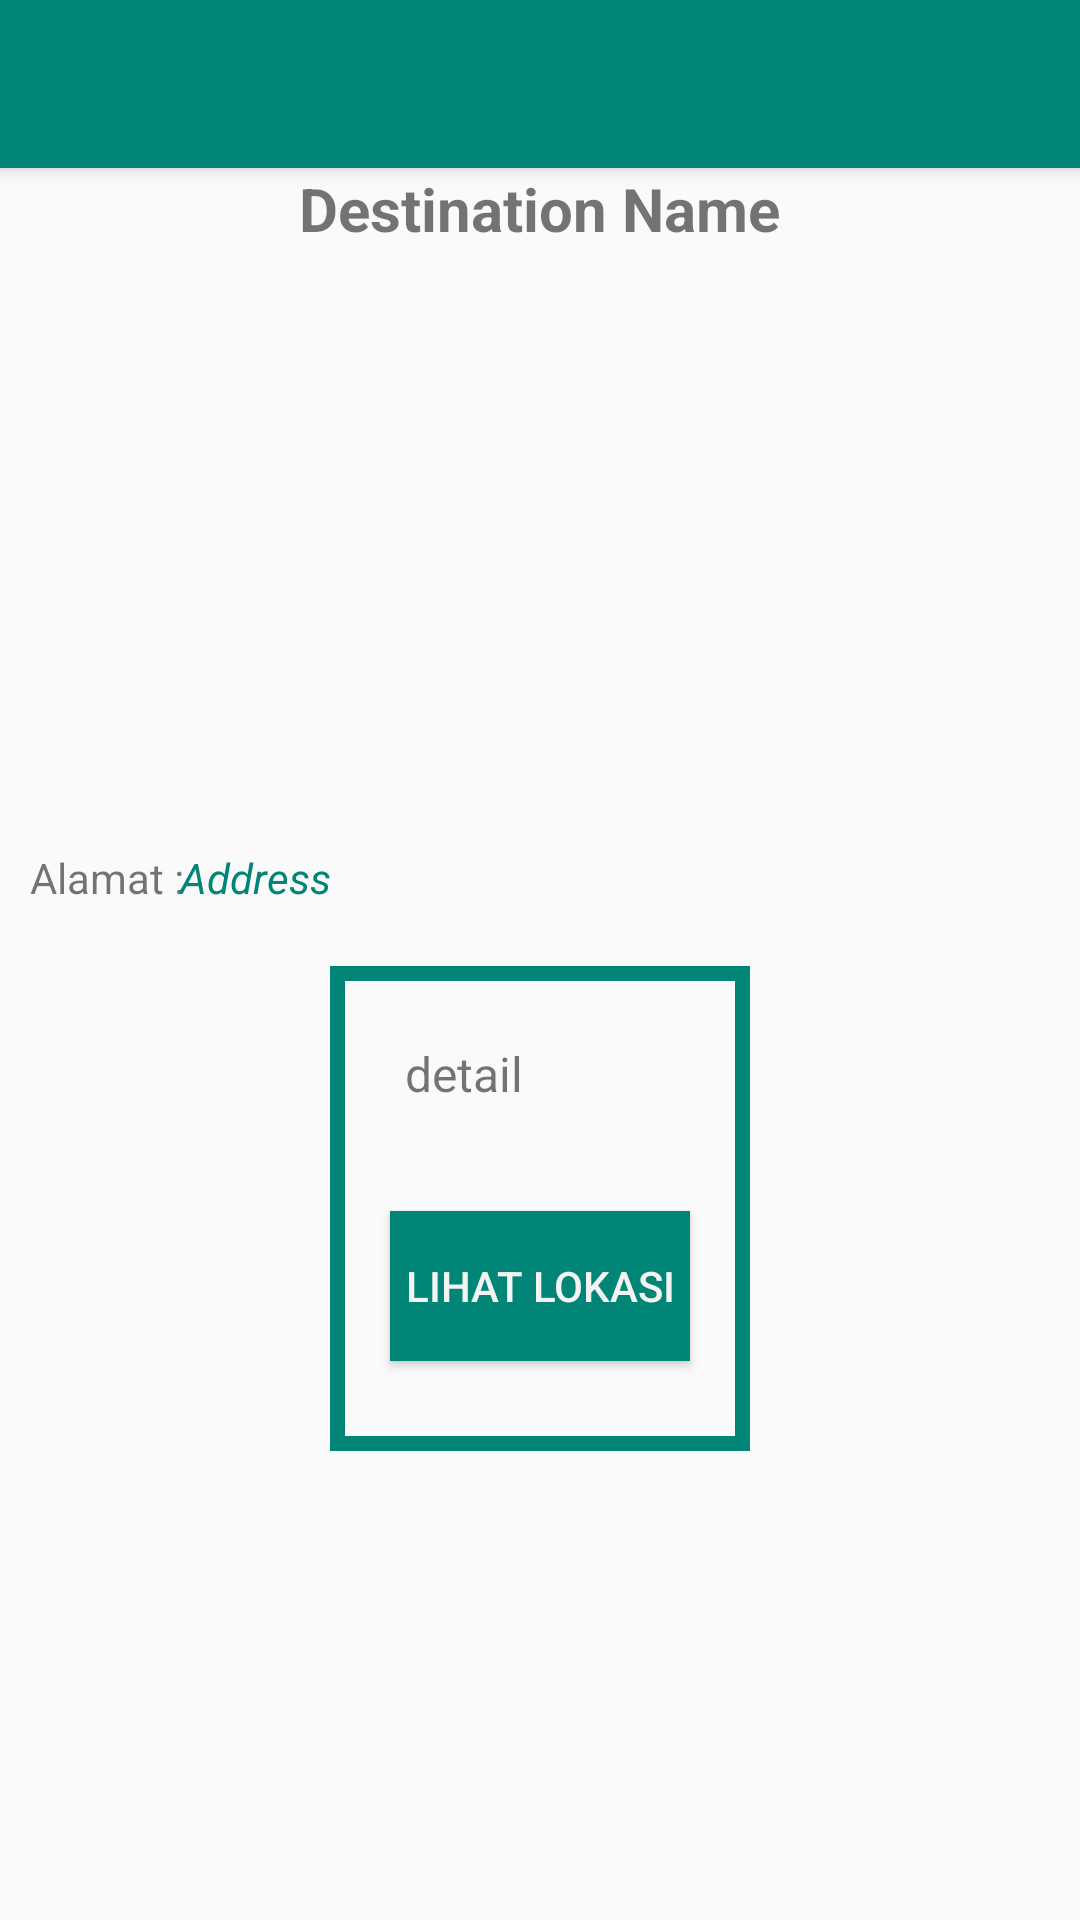

Produce the Android XML layout that renders to this screen, including the resource entries it uses.
<!-- AndroidManifest.xml: application theme AppTheme -->
<!-- res/layout/activity_detail.xml -->
<?xml version="1.0" encoding="utf-8"?>
<ScrollView xmlns:android="http://schemas.android.com/apk/res/android"
            xmlns:tools="http://schemas.android.com/tools"
            android:id="@+id/ScrollView01"
            tools:context=".ui.detail.DetailActivity"
            android:layout_width="match_parent"
            android:layout_height="match_parent"
            android:fillViewport="true"
            android:scrollbars="none">

    <RelativeLayout
            android:layout_width="match_parent"
            android:layout_height="wrap_content"
            android:orientation="horizontal">

        <android.support.v7.widget.Toolbar
                android:id="@+id/toolbar_detail"
                android:layout_width="match_parent"
                android:layout_height="?attr/actionBarSize"
                android:background="@color/colorPrimary"
                android:elevation="4dp"
                android:theme="@style/ThemeOverlay.AppCompat.Dark.ActionBar"/>

        <RelativeLayout
                android:id="@+id/atas"
                android:layout_below="@id/toolbar_detail"
                android:layout_width="match_parent"
                android:layout_height="wrap_content"
                android:orientation="horizontal">

            <TextView
                    android:id="@+id/destination_name_detail"
                    android:textSize="20sp"
                    android:fontFamily="thoma"
                    android:layout_width="wrap_content"
                    android:layout_height="wrap_content"
                    android:layout_centerHorizontal="true"
                    android:text="@string/destination_name"
                    android:textStyle="bold"/>

            <ImageView
                    android:id="@+id/image"
                    android:layout_below="@id/destination_name_detail"
                    android:src="@mipmap/ic_launcher"
                    android:layout_centerHorizontal="true"
                    android:layout_marginTop="10dp"
                    android:layout_width="300dp"
                    android:layout_height="180dp"/>


            <TextView
                    android:id="@+id/tv_address"
                    android:layout_marginTop="10dp"
                    android:layout_marginStart="10dp"
                    android:layout_below="@id/image"
                    android:layout_width="wrap_content"
                    android:layout_height="wrap_content"
                    android:text="@string/alamat"/>

            <TextView
                    android:id="@+id/address_detail"
                    android:layout_below="@id/image"
                    android:layout_width="wrap_content"
                    android:layout_height="wrap_content"
                    android:layout_marginTop="10dp"
                    android:layout_marginLeft="20dp"
                    android:textStyle="italic"
                    android:textColor="@color/colorPrimary"
                    android:text="@string/address"
                    android:layout_marginStart="60dp"/>

        </RelativeLayout>

        <RelativeLayout
                android:layout_below="@id/atas"
                android:layout_margin="20dp"
                android:background="@drawable/border2"
                android:layout_centerInParent="true"
                android:layout_width="wrap_content"
                android:layout_height="wrap_content"
                android:orientation="horizontal">

            <TextView
                    android:id="@+id/detail"
                    android:fontFamily="tahoma"
                    android:text="@string/detail"
                    android:textSize="16sp"
                    android:padding="15dp"
                    android:layout_width="wrap_content"
                    android:layout_height="wrap_content"/>


            <Button
                    android:id="@+id/btn_lokasi"
                    android:layout_below="@id/detail"
                    android:layout_centerInParent="true"
                    android:text="@string/lihat_lokasi"
                    android:textColor="@color/white_three"
                    android:background="@color/colorPrimary"
                    android:layout_marginTop="20dp"
                    android:layout_marginEnd="20dp"
                    android:layout_marginBottom="20dp"
                    android:layout_width="100dp"
                    android:layout_height="50dp"/>
        </RelativeLayout>



        <LinearLayout
                android:id="@+id/loadings"
                android:layout_width="match_parent"
                android:layout_height="match_parent"
                android:gravity="center"
                android:visibility="gone">

            <ProgressBar
                    android:layout_width="wrap_content"
                    android:layout_height="wrap_content"/>
        </LinearLayout>
    </RelativeLayout>
</ScrollView>
<!-- resources referenced by this layout -->
<resources>
  <color name="colorPrimary">#008577</color>
  <color name="white_three">#f3f3f3</color>
  <!-- drawable border2 (drawable) -->
  <?xml version="1.0" encoding="utf-8"?>
  <shape xmlns:android="http://schemas.android.com/apk/res/android" android:shape="rectangle">
      <padding android:left="10dp"
               android:right="10dp"
               android:top="10dp"
               android:bottom="10dp"/>
      <stroke  android:width="5dp"
               android:color="@color/colorPrimary"/>
  </shape>
  <string name="address">Address</string>
  <string name="alamat">Alamat :</string>
  <string name="destination_name">Destination Name</string>
  <string name="detail">detail</string>
  <string name="lihat_lokasi">Lihat Lokasi</string>
  <style name="AppTheme" parent="Theme.AppCompat.Light.NoActionBar">
          
          <item name="colorPrimary">@color/colorPrimary</item>
          <item name="colorPrimaryDark">@color/colorPrimaryDark</item>
          <item name="colorAccent">@color/colorAccent</item>
      </style>
  <color name="colorPrimaryDark">#00574B</color>
  <color name="colorAccent">#D81B60</color>
</resources>
